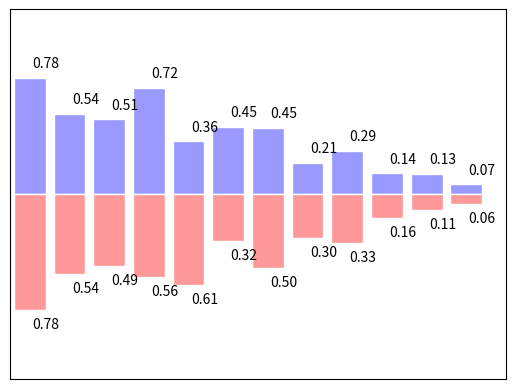

Here is the Python script that generated this plot:
# -*- coding: UTF-8 -*-
# 条形图(bar plots)

# 注意要手动导入pylab包，否则会找不到bar。。。
#
# 首先用numpy的arange函数生成一个[0,1,2,...,n]的数组。（用linspace也可以）
#
# 其次用numpy的uniform函数生成一个均匀分布的数组，
# 传入三个参数分别表示下界、上界和数组长度。并用这个数组生成需要显示的数据。
#
# 然后就是bar函数的使用了，基本用法也和之前的plot、scatter类似，传入横纵坐标和一些修饰性参数。
#
# 接着我们需要用for循环来为柱状图显示数字：用python的zip函数将X和Y1两两配对并循环遍历，
# 得到每一个数据的位置，然后用text函数在该位置上显示一个字符串（注意位置上的细节调整）。
# text传入横纵坐标，要显示的字符串，ha参数制定横向对齐，va参数制定纵向对齐。
#
# 最后调整下坐标范围，并且取消横纵坐标上的刻度以保持美观即可。
#
# 至于bar函数的具体用法可以参照 bar函数用法 或者help文档。

from matplotlib.pyplot import *

n=12
X=np.arange(n)

Y1=(1-X/float(n))*np.random.uniform(0.5,1.0,n)
Y2=(1-X/float(n))*np.random.uniform(0.5,1.0,n)

bar(X, +Y1, facecolor='#9999ff', edgecolor='white')
bar(X, -Y2, facecolor='#ff9999', edgecolor='white')

for x,y in zip(X,Y1):
    text(x+0.4,y+0.05,'%.2f' % y,ha='center',va='bottom')

for x,y in zip(X,Y2):
    text(x+0.4,-y-0.05,'%.2f' % y,ha='center',va='top')

xlim(-.5,n)
xticks([])
ylim(-1.25,+1.25)
yticks([])
show()